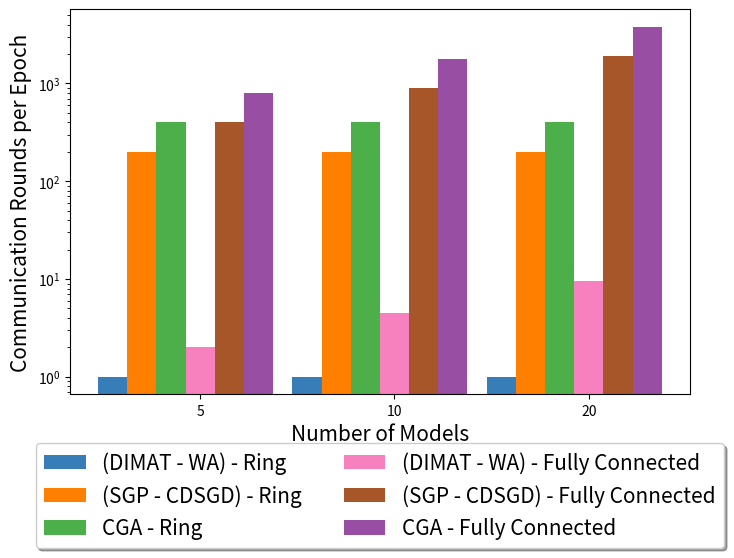

Python code for this plot: (Note: this script raises an exception after producing the figure.)
import matplotlib.pyplot as plt
import numpy as np

# Number of agents
agents = [5, 10, 20]

# Algorithms and their corresponding values for fully connected and ring topologies
algorithms = {
    '(DIMAT - WA)': {
        'Fully Connected': [0.5 * (n - 1) for n in agents],
        'Ring': [0.5 * 2 for _ in agents],
    },
    '(SGP - CDSGD)': {
        'Fully Connected': [100 * (n - 1) for n in agents],
        'Ring': [100 * 2 for _ in agents],
    },
    'CGA': {
        'Fully Connected': [200 * (n - 1) for n in agents],
        'Ring': [200 * 2 for _ in agents],
    },
}

# Organize values for plotting
values = []
labels = []

# Collect values and labels for each combination of algorithm and topology
for top in ['Ring', 'Fully Connected']:
    for algo, tops in algorithms.items():
        labels.append(f"{algo} - {top}")
        values.append(tops[top])
        print(values[-1])
        print(labels[-1])

# Convert to numpy array for reshaping
values = np.array(values)

# Reshape values for plotting (4 bars for each agent)
values = values.reshape(-1, len(agents))


# Create separate bar plots for each topology
bar_width = 0.15
index = np.arange(len(agents))

# Define the provided color map
colors = ['#377eb8', '#ff7f00', '#4daf4a', '#f781bf', '#a65628', '#984ea3', '#999999', '#e41a1c', '#dede00']

fig, ax = plt.subplots(figsize=(8, 5), dpi=1200)  # Set the figure size and resolution with increased height

# Plotting bars for each combination of agents, algorithm, and topology with specific colors
for i in range(len(labels)):
    ax.bar(index + i * bar_width, values[i], bar_width, label=labels[i], color=colors[i])

# Configure plot
ax.set_xlabel('Number of Models', fontsize=15)
ax.set_ylabel('Communication Rounds per Epoch', fontsize=15)
# ax.set_title('Comparison of Algorithms for Fully Connected and Ring Topologies')
ax.set_xticks(index + bar_width * len(labels) / 2)
ax.set_xticklabels(agents)

# Set y-axis to logarithmic scale
ax.set_yscale('log')

# Position legend below the figure
ax.legend(loc='upper center', bbox_to_anchor=(0.5, -0.1), shadow=True, ncol=2, fontsize=15)

# Show the plot
plt.savefig('results/figures/communication_rounds2.png', bbox_inches='tight')  # Save the plot with tight bounding box
plt.show()
